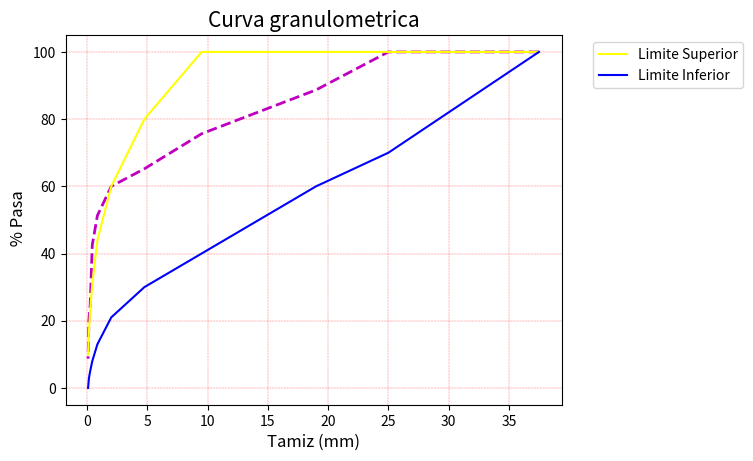

Here is the Python script that generated this plot: (Note: this script raises an exception after producing the figure.)
# importan las librerias correspondientes
import pandas as pd
from operator import ipow
from matplotlib import axes
import matplotlib.pyplot as plt
import numpy as np

# Determinar la granulomeria como un diccionario de python
# Ingresar la información de la denominación de cada tamiz

def pesoTotal(tamiz_1_1d2, tamiz_1, tamiz_3d4, tamiz_3d8, tamiz_N4, tamiz_N10, tamiz_N20, tamiz_N40, tamiz_N60, tamiz_N100, tamiz_N200):
    
    # Ingresar la información de la cantidad de muestra que pasa por cada uno de los tamices en gramos
    Pasa = pd.Series([
      tamiz_1_1d2,  #Material pasa Tamiz  1 1/2"
      tamiz_1,  #Material pasa Tamiz  1"
      tamiz_3d4,  #Material pasa Tamiz  3/4"
      tamiz_3d8,   #Material pasa Tamiz  3/8"
      tamiz_N4,   #Material pasa Tamiz  No.4"
      tamiz_N10,   #Material pasa Tamiz  No.10"
      tamiz_N20,   #Material pasa Tamiz  No.20"
      tamiz_N40,   #Material pasa Tamiz  No.40"
      tamiz_N60,   #Material pasa Tamiz  No.60"
      tamiz_N100,   #Material pasa Tamiz  No.100"
      tamiz_N200    #Material pasa Tamiz  No.200"
    ])
    return Pasa


Denominación = pd.Series([
    "1 1/2",
    "1",
    "3/4",
    "3/8",
    "No.4",
    "No.10",
    "No.20",
    "No.40",
    "No.60",
    "No.100",
    "No.200"
    ])

# Ingresar la información del tamaño de cada tamiz en mm
Tamiz = pd.Series([
    37.5,  #Tamiz  1 1/2"
    25,    #Tamiz  1"
    19,    #Tamiz  3/4"
    9.5,   #Tamiz  3/8"
    4.75,  #Tamiz  No.4"
    2,     #Tamiz  No.10"
    0.850, #Tamiz  No.20"
    0.425, #Tamiz  No.40"
    0.250, #Tamiz  No.60"
    0.150, #Tamiz  No.100"
    0.075, #Tamiz  No.200"
    ])

# Ingresar la información de la cantidad de muestra que pasa por cada uno de los tamices en gramos
Pasa = pd.Series([
    1150,  #Material pasa Tamiz  1 1/2"
    1150,  #Material pasa Tamiz  1"
    1020,  #Material pasa Tamiz  3/4"
    870,   #Material pasa Tamiz  3/8"
    750,   #Material pasa Tamiz  No.4"
    690,   #Material pasa Tamiz  No.10"
    590,   #Material pasa Tamiz  No.20"
    490,   #Material pasa Tamiz  No.40"
    285,   #Material pasa Tamiz  No.60"
    235,   #Material pasa Tamiz  No.100"
    100    #Material pasa Tamiz  No.200"
    ])

# Ingresar la información de el limite superior
LimiteSuperior = pd.Series([
    100,
    100,
    100,
    100,
    80,
    60,
    44,
    31,
    23,
    17,
    10
    ])

# Ingresar la información del limite inferior
LimiteInferior = pd.Series([
    100, 
    70,
    60,
    40,
    30,
    21,
    13,
    8,
    5,
    3,
    0
    ])

# Determinar la informacion y los nombres que se van a presentar el la base de datos de Granulometria 
Granulometria = pd. DataFrame({
    "Denominación": Denominación,
    "Tamiz(mm)": Tamiz,
    "Pasa(g)": Pasa,
    "Porcentaje Pasa" : Pasa*100/1150,
    "Limite Superior" : LimiteSuperior,
    "Limite Inferior" : LimiteInferior
})
print(Granulometria)


#CURVA GRANULOMETRICA CON LIMITES
# Establecer cual la información con la que se realizara la grafica
plt.plot(Tamiz, Granulometria["Porcentaje Pasa"], color='m', lw=2, linestyle = '--') 
plt.grid(color='red', ls='-.', lw = .2)
plt.plot(Tamiz, LimiteSuperior , color='yellow', linestyle='-', label="Limite Superior")
plt.plot(Tamiz, LimiteInferior, color='blue', linestyle='-', label="Limite Inferior")

# Nombrar los ejes
plt.title("Curva granulometrica", fontsize=15)
plt.xlabel("Tamiz (mm)",fontsize=12)
plt.ylabel(" % Pasa",fontsize=12)
plt.legend(bbox_to_anchor=(1.05, 1.0), loc='upper left')

# Escala logaritmica
plt.xscale('log', basex=10)

# Linea codigo que invierte el eje x
plt.gca().invert_xaxis()

# Grilla log en eje x
plt.grid(True, which="minor", linestyle='-')
       
# grilla normal en eje y
plt.grid(True, which='minor', linestyle='-', label="Granulometria del suelo")
plt.grid()
plt.show()   

#---------------------------------------------------------------------------------------------------------------------------------------------------------------
# Ingresar el valor del limite liquido y del inice de plasticidad
limLiquido = 7
print("Limite liquido = ",limLiquido)
indicePlasticidad = 4
print("Indice de plasticidad = ",indicePlasticidad)

#------------------------------------------------------------------------------------------------------------------------------------------------------------------

#INTERPOLACIÓN
# Determinar los diametros para los cuales pasa el 10%, 30% y 60% del material
from scipy.interpolate import interp1d
x = Granulometria["Porcentaje Pasa"]
y = Tamiz

interpolate_x = 10
y_interp =interp1d(x, y )
D10=y_interp(interpolate_x)

interpolate_x = 30
D30=y_interp(interpolate_x)

interpolate_x = 60
D60=y_interp(interpolate_x)

# -------------------------------------------------------------------------------------------------------------------------------------------------------------------
# Coeficiente de uniformidad (Cu)  y Coeficiente de curvatura (Cc)
# Calculamos el valor del Cu y Cc

Cu = D60/D10
print("Cu =",Cu)
Cc = (D30**2)/(D10*D60)
print("Cc =",Cc)

#-------------------------------------------------------------------------------------------------------------------------------------------------------------------
# Determinar los valores para el tamiz No. 200 y No.4, para hacer la clasificaion del suelo
Tamiz_200 = Granulometria["Porcentaje Pasa"][10]
print("Tamiz No.200 =", Tamiz_200)
Tamiz_4 = Granulometria["Porcentaje Pasa"][4]
print("Tamiz No.4 =" , Tamiz_4 )

#---------------------------------------------------------------------------------------------------------------------------------------------------------------------

# CLASIFICAIÓN DEL SUELO
print("El TIPO DE SUELO ES = ")

# SUELOS DE PARTICULAS GRUESAS
if Tamiz_200 < 50:
 print("Suelo de partículas gruesas")

# ARENAS
 #Si el porcentaje que pasa el tamiz No.4  es mayor o igual al 50% es una arena
 if Tamiz_4 >= 50:
   print("Es una arena")

# Según el valor del tamiz No.200 se tienen tres tipos de arena

# Arena Limpias 
   if Tamiz_200 < 5:
    print("Es una arena limpia")
    if Cu >= 6 and 1<= Cc <= 3:
       print("Es una arena bien gradada (SW)")
    if Cu < 6 and 1 > Cc > 3:
       print("Es una arena mal gradada (SP)")

# Arenas con finos
   elif Tamiz_200 > 12:
    print(" Arena con finos")
    if indicePlasticidad < 4: #significa que está debajo de la línea A
      print("Es una arena arcillosa (SC) Verificar en la carta de plasticidad")
    if indicePlasticidad > 7: #significa que está arriba de la línea A
      print("Es una arena limosa (SM) Verificar en la carta de plasticidad")
 
 # Arenas limpias y con finos
   else:
    print("Es una arena limpia y con finos")
#Bien gradada
    if Cu >= 6 and 1 <= Cc <= 3: 
      if indicePlasticidad < 4: #significa que está debajo de la línea A
        print("Es una arena bien gradada con limo (SW-SM) Verificar en la carta de plasticidad")
      if indicePlasticidad > 7: #significa que está arriba de la línea A
        print("Es una arena bien gradada con arcilla (SW-SC) Verificar en la carta de plasticidad")
# Mal gradada
    else: 
      if indicePlasticidad < 4: #significa que está debajo de la línea A
        print("Es una arena mal gradada con limo (SP-SM) Verificar en la carta de plasticidad")
      if indicePlasticidad > 7: #significa que está arriba de la línea A
        print("Es una arena mal gradada con arcilla (SP-SC) Verificar en la carta de plasticidad")
#---------------------------------------------------------------------------------------------------------------------------------------------------------------
# SUELOS DE PARTICULAS GRUESAS
# GRAVAS
 else:
   print("Es una grava")

# Según el valor del tamiz No.200 se tienen tres tipos de grava

# Gravas con finos 
   if Tamiz_200 > 12:
    print("Es una grava con finos")
    if indicePlasticidad < 4:  #significa que está debajo de la línea A
     print("Es una grava limosa (GM) Verificar en la carta de plasticidad")
    if indicePlasticidad > 7: #significa que está arriba de la línea A
     print("Es una grava Arcillosa (GC) Verificar en la carta de plasticidad")
    
# Gravas limpias
   elif Tamiz_200 < 5:
     print("Es una grava limpia")
     if Cu >= 4 and 1 <= Cc <= 3:
      print("Es una Grava bien gradada (GW)")
     if Cu < 4 and 1 > Cc > 3:
      print("Es una Grava mal gradada (GP)")
  
# Gravas limpias y con finos
   else:
     print("Es una grava limpia y con finos")

    # Segun el Cu y el Cc se clasifican las arenas limpias y con finos 

    # Bien gradada
   if Cu >= 4 and 1 <= Cc <= 3:
    if indicePlasticidad < 4: #significa que está debajo de la línea A
     print("Es una grava bien gradada con limo (GW-GM) Verificar en la carta de plasticidad")
    if indicePlasticidad > 7: #significa que está arriba de la línea A
     print("Es una grava bien gradada con arcilla (GW-GC) Verificar en la carta de plasticidad")

    # Mal gradada
   else:
    if indicePlasticidad < 4: #significa que está debajo de la línea A
     print("Es una grava mal gradada con limo (GP-GM) Verificar en la carta de plasticidad")
    if indicePlasticidad > 7: #significa que está arriba de la línea A
     print("Es una grava mal gradada con arcilla (GP-GC) Verificar en la carta de plasticidad")
#-------------------------------------------------------------------------------------------------------------------------------------------------
# SUELOS DE PARTICULAS FINAS
else:
 print("Suelo de partículas finas")
 if limLiquido > 50:
   # Inorgánicos de alta plasticidad
   print("El suelo puede ser una arcilla o un limo de alta plasticidad")
   if indicePlasticidad < 4: #significa que está debajo de la línea A
     print("Es un limo de alta plasticidad (MH) Verificar en la carta de plasticidad")
   if indicePlasticidad > 7: #significa que está arriba de la línea A
     print("Es una arcilla de alta plasticidad (CH) Verificar en la carta de plasticidad")


   # Inorgánicos de baja plasticidad
 else:
  print("El suelo puede ser una arcilla o un limo de baja plasticidad")
  if indicePlasticidad < 4: #significa que está debajo de la línea A
     print("Es un limo de baja plasticidad (ML) Verificar en la carta de plasticidad")
  if indicePlasticidad > 7: #significa que está arriba de la línea A
     print("Es una arcilla de baja plasticidad (CL) Verificar en la carta de plasticidad")

#-----------------------------------------------------------------------------------------------------------------------------------------------------------------
#CARTA DE PLASTICIDAD

# Condicionamos la carta de plasticidad debido a que si es una arena limpia o una grava limpia no se usa la carta de plasticidad
# Determinar cada uno de los parametros que debe llevar la carta de plasticidad  

if Tamiz_200 >= 5:

  # variable que se usa para  añadir texto a la grafica
  ax = plt.axes() 
  # variable que se usa para  añadir texto a la grafica
  # Valores que tomará en x la gráfica para la línea A
  lineaAx = np.linspace(0,100,10)
  # Valores que tomará en y la gráfica para la línea A
  lineaAy=[0.73*(i-20) for i in lineaAx ] 
  # Valores que tomará en x la gráfica para la línea B
  lineaBx = np.linspace(0,100,10)
  # Valores que tomará en y la gráfica para la línea B
  lineaBy=[0.9*(i-8) for i in lineaAx ] 
  # Valores que tomara en x para limitar la linea cuando y=4
  lineaCx = np.array([((4+8*0.9)/0.9),((4+20*0.73)/0.73)])  
  lineaCy = [ 4 for i in lineaCx ]
  # Valores que tomara en x para limitar la linea cuando y=7
  lineaDx = np.array([((7+8*0.9)/0.9),((7+20*0.73)/0.73)])  
  lineaDy = [ 7 for i in lineaCx ]
  lineaEy = np.linspace(0,100,10) 
  lineaEx = [ 50 for i in lineaEy ]
  
  plt.title("CARTA DE PLASTICIDAD",fontsize=18)
  # se ingresa las diferentes rectas que clasifican el suelo en la carta de plasticidad

  plt.plot(lineaAx,lineaAy, label = "Linea A",  color = "black") 
  plt.text(82, 49, 'Línea A',size = 12, rotation = 35)
  plt.plot(lineaBx, lineaBy, label = "Linea B", linestyle = '--', color = "black")
  plt.text(70, 60, 'Línea U',size = 12, rotation = 35)
  plt.plot(lineaCx, lineaCy,color = "black",linestyle = '--')
  plt.plot(lineaDx, lineaDy, linestyle = '--', color = "black" )
  

  plt.plot(lineaEx,lineaEy, color = "black")
  plt.grid(color = 'black', linewidth = 0.7)

  # Comandos que funcionan para añadirle color a la grafica entre las líneas
  plt.fill_between(lineaBx, lineaAy, lineaBy, color='peachpuff',alpha = 1.0)
  plt.fill_between(lineaCx, lineaCy, lineaDy, color='red', alpha = 0.2)
  plt.fill_between(lineaBx, lineaAy, color='cyan', alpha = 0.2)
  
  # Se configura el límite horizontal
  plt.xlim(0, 100)       
  # Se configura el límite vertical 
  plt.ylim(0, 70)            
  
  # Se usa el siguiente comando para añadirle el texto a la gráfica
  ax.text(63,43, "CH U OH", style ="normal",fontsize=8,
          bbox={"facecolor": "white", "alpha": 0.4, "pad":2})
  ax.text(63,23, "MH U OH", style ="normal",fontsize=8,
          bbox={"facecolor": "white", "alpha": 0.4, "pad":2})
  ax.text(23,23, "CL U OL", style ="normal",fontsize=8,
          bbox={"facecolor": "white", "alpha": 0.4, "pad":2})
  ax.text(35,5, "ML U OL", style ="normal",fontsize=8,
          bbox={"facecolor": "white", "alpha": 0.4, "pad":2})
  ax.text(4,7, "CL U ML", style ="normal",fontsize=8,
          bbox={"facecolor": "none", "alpha": 0.4, "pad":2})
  
  # Se añade el nombre de los ejes
  plt.scatter(limLiquido, indicePlasticidad, alpha = 1, color = "black")
  plt.xlabel("Límite líquido ",fontsize=14)
  plt.ylabel("Indice de plasticidad",fontsize=14)
  
  plt.show()